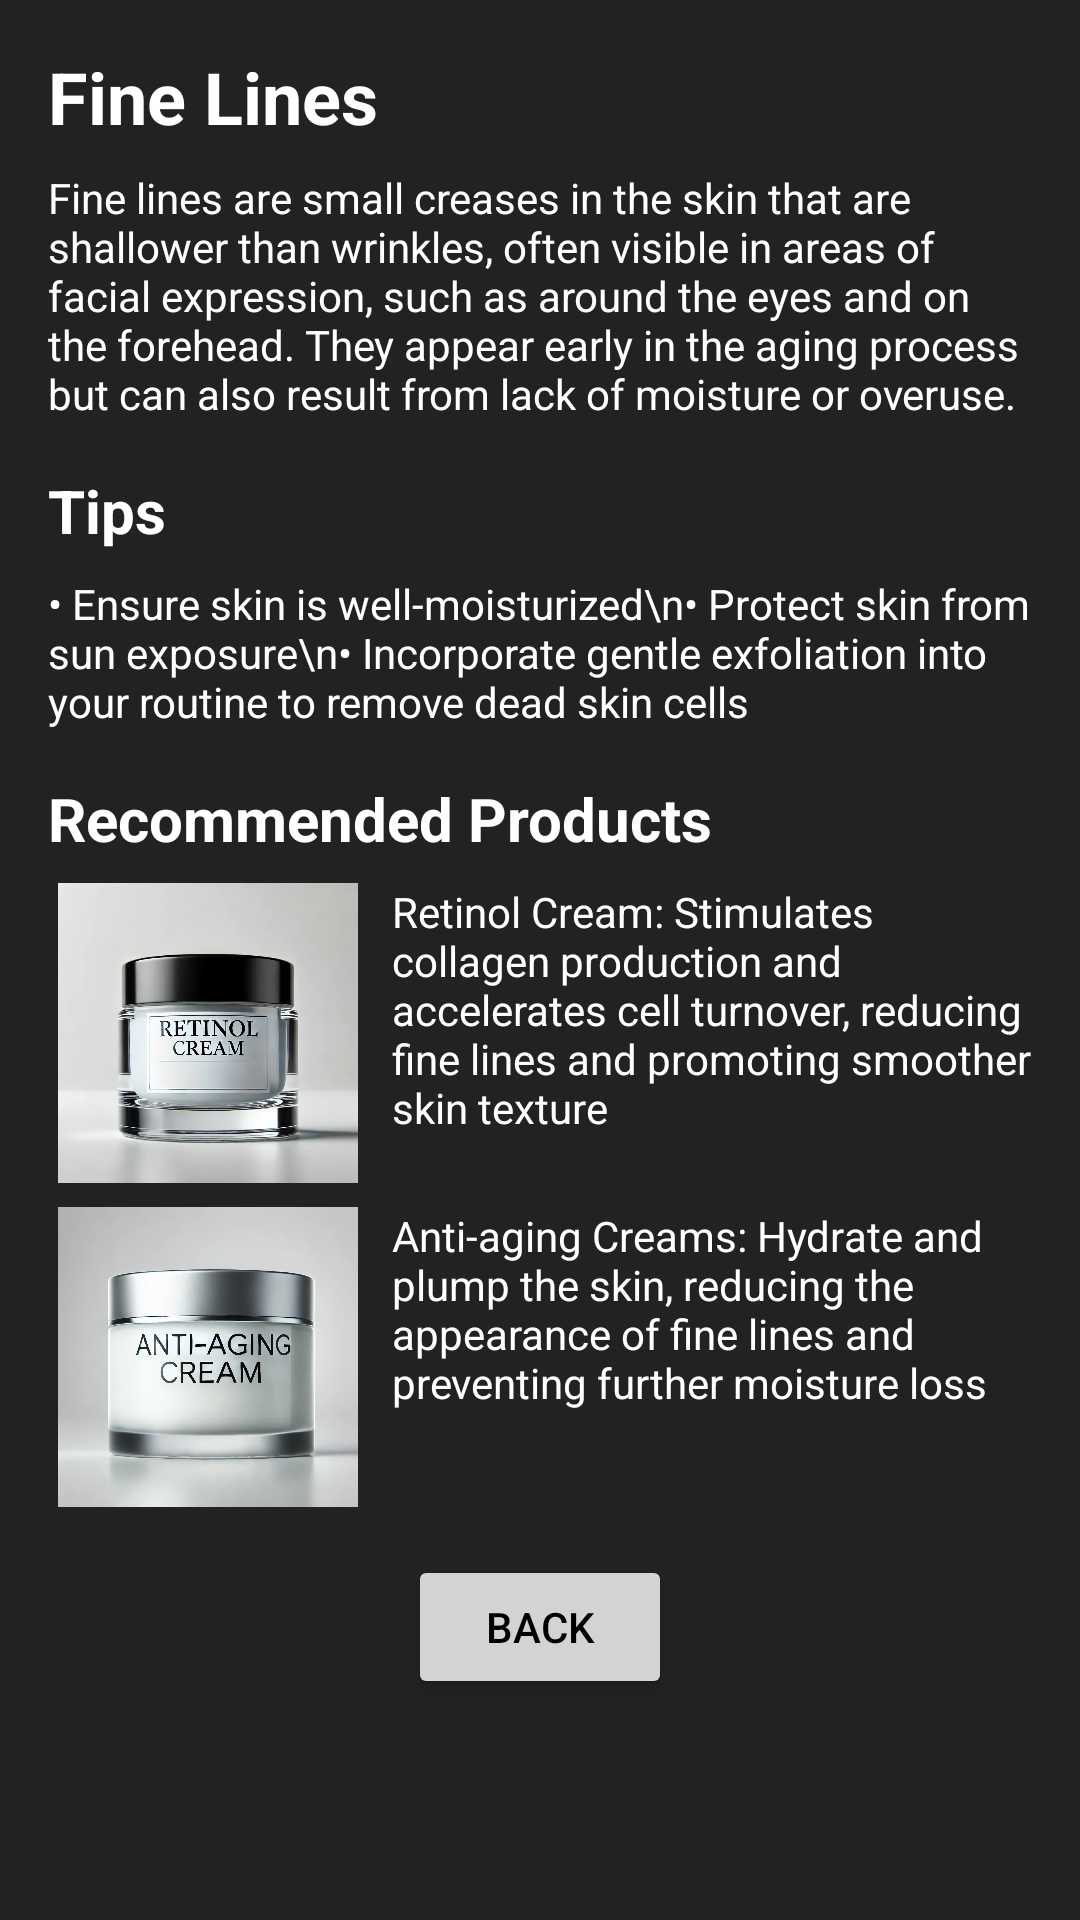

The Android layout XML behind this screen, and the referenced resources:
<!-- AndroidManifest.xml: application theme Theme.SkinBeauty -->
<!-- res/layout/fragment_fine_lines.xml -->
<?xml version="1.0" encoding="utf-8"?>
<ScrollView xmlns:android="http://schemas.android.com/apk/res/android"
    xmlns:app="http://schemas.android.com/apk/res-auto"
    xmlns:tools="http://schemas.android.com/tools"
    android:layout_width="match_parent"
    android:layout_height="match_parent"
    android:background="#222"
    tools:context=".ui.tips.FineLinesFragment">

    <LinearLayout
        android:layout_width="match_parent"
        android:layout_height="wrap_content"
        android:orientation="vertical"
        android:padding="16dp">

        
        <TextView
            android:layout_width="wrap_content"
            android:layout_height="wrap_content"
            android:text="Fine Lines"
            android:textColor="#ffffff"
            android:textSize="24sp"
            android:textStyle="bold" />

        
        <TextView
            android:layout_width="wrap_content"
            android:layout_height="wrap_content"
            android:text="Fine lines are small creases in the skin that are shallower than wrinkles, often visible in areas of facial expression, such as around the eyes and on the forehead. They appear early in the aging process but can also result from lack of moisture or overuse."
            android:textColor="#ffffff"
            android:layout_marginTop="8dp" />

        
        <TextView
            android:layout_width="wrap_content"
            android:layout_height="wrap_content"
            android:text="Tips"
            android:textColor="#ffffff"
            android:textSize="20sp"
            android:textStyle="bold"
            android:layout_marginTop="16dp" />

        <TextView
            android:layout_width="wrap_content"
            android:layout_height="wrap_content"
            android:text="• Ensure skin is well-moisturized\n• Protect skin from sun exposure\n• Incorporate gentle exfoliation into your routine to remove dead skin cells"
            android:textColor="#ffffff"
            android:layout_marginTop="8dp" />

        
        <TextView
            android:layout_width="wrap_content"
            android:layout_height="wrap_content"
            android:text="Recommended Products"
            android:textColor="#ffffff"
            android:textSize="20sp"
            android:textStyle="bold"
            android:layout_marginTop="16dp" />

        
        <LinearLayout
            android:layout_width="match_parent"
            android:layout_height="wrap_content"
            android:orientation="horizontal"
            android:layout_marginTop="8dp">

            <ImageView
                android:layout_width="0dp"
                android:layout_height="100dp"
                android:layout_weight="1"
                android:src="@drawable/retinol_cream" />

            <TextView
                android:layout_width="0dp"
                android:layout_height="wrap_content"
                android:layout_weight="2"
                android:text="Retinol Cream: Stimulates collagen production and accelerates cell turnover, reducing fine lines and promoting smoother skin texture"
                android:textColor="#ffffff"
                android:layout_marginStart="8dp" />
        </LinearLayout>

        
        <LinearLayout
            android:layout_width="match_parent"
            android:layout_height="wrap_content"
            android:orientation="horizontal"
            android:layout_marginTop="8dp">

            <ImageView
                android:layout_width="0dp"
                android:layout_height="100dp"
                android:layout_weight="1"
                android:src="@drawable/anti_aging_cream" />

            <TextView
                android:layout_width="0dp"
                android:layout_height="wrap_content"
                android:layout_weight="2"
                android:text="Anti-aging Creams: Hydrate and plump the skin, reducing the appearance of fine lines and preventing further moisture loss"
                android:textColor="#ffffff"
                android:layout_marginStart="8dp" />
        </LinearLayout>

        
        <Button
            android:id="@+id/back_button"
            android:layout_width="wrap_content"
            android:layout_height="wrap_content"
            android:text="Back"
            android:textColor="#000000"
            android:backgroundTint="#D3D3D3"
            android:layout_gravity="center"
            android:layout_marginTop="16dp" />
    </LinearLayout>
</ScrollView>
<!-- resources referenced by this layout -->
<resources>
  <!-- drawable anti_aging_cream: png bitmap (drawable, 323700 bytes) -->
  <!-- drawable retinol_cream: png bitmap (drawable, 342443 bytes) -->
  <style name="Theme.SkinBeauty" parent="Theme.MaterialComponents.DayNight.DarkActionBar">
          
          <item name="colorPrimary">@color/purple_500</item>
          <item name="colorPrimaryVariant">@color/purple_700</item>
          <item name="colorOnPrimary">@color/white</item>
          
          <item name="colorSecondary">@color/teal_200</item>
          <item name="colorSecondaryVariant">@color/teal_700</item>
          <item name="colorOnSecondary">@color/black</item>
          
          <item name="android:statusBarColor">?attr/colorPrimaryVariant</item>
          
      </style>
  <color name="purple_500">#FF6200EE</color>
  <color name="purple_700">#FF3700B3</color>
  <color name="white">#FFFFFFFF</color>
  <color name="teal_200">#FF03DAC5</color>
  <color name="teal_700">#FF018786</color>
  <color name="black">#FF000000</color>
</resources>
